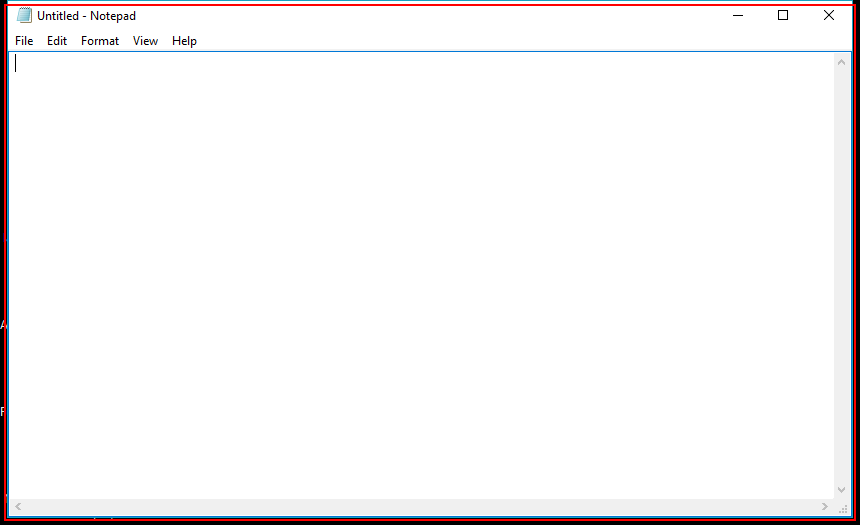
Workflow: notepadbot

Step 1: Open 'notepad.exe Untitled' on the element in window 'Untitled - Notepad' (notepad.exe)

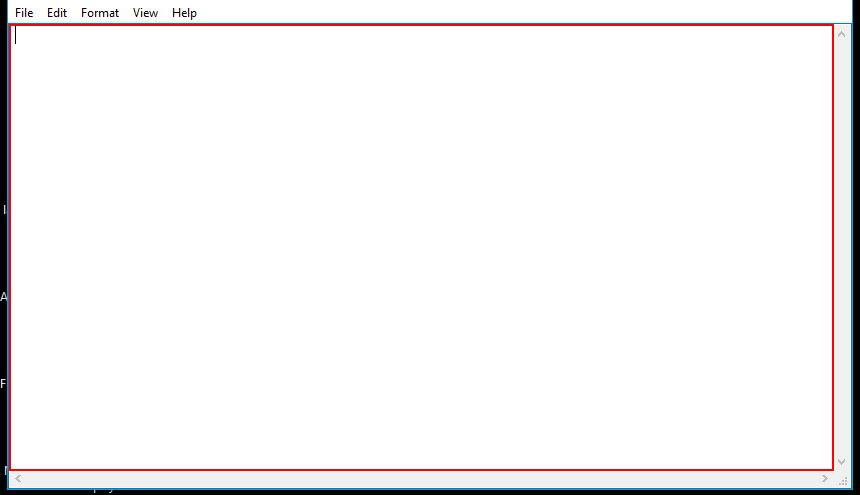
Step 2: type "happy birthday" into the editable text

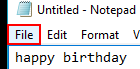
Step 3: click on the menu item 'File'

Step 4: click on 'menu item  Save Ctrl+S' (no picture)

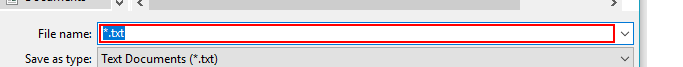
Step 5: type "notepad.txt"

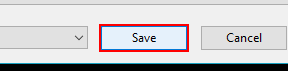
Step 6: click in window 'Save'